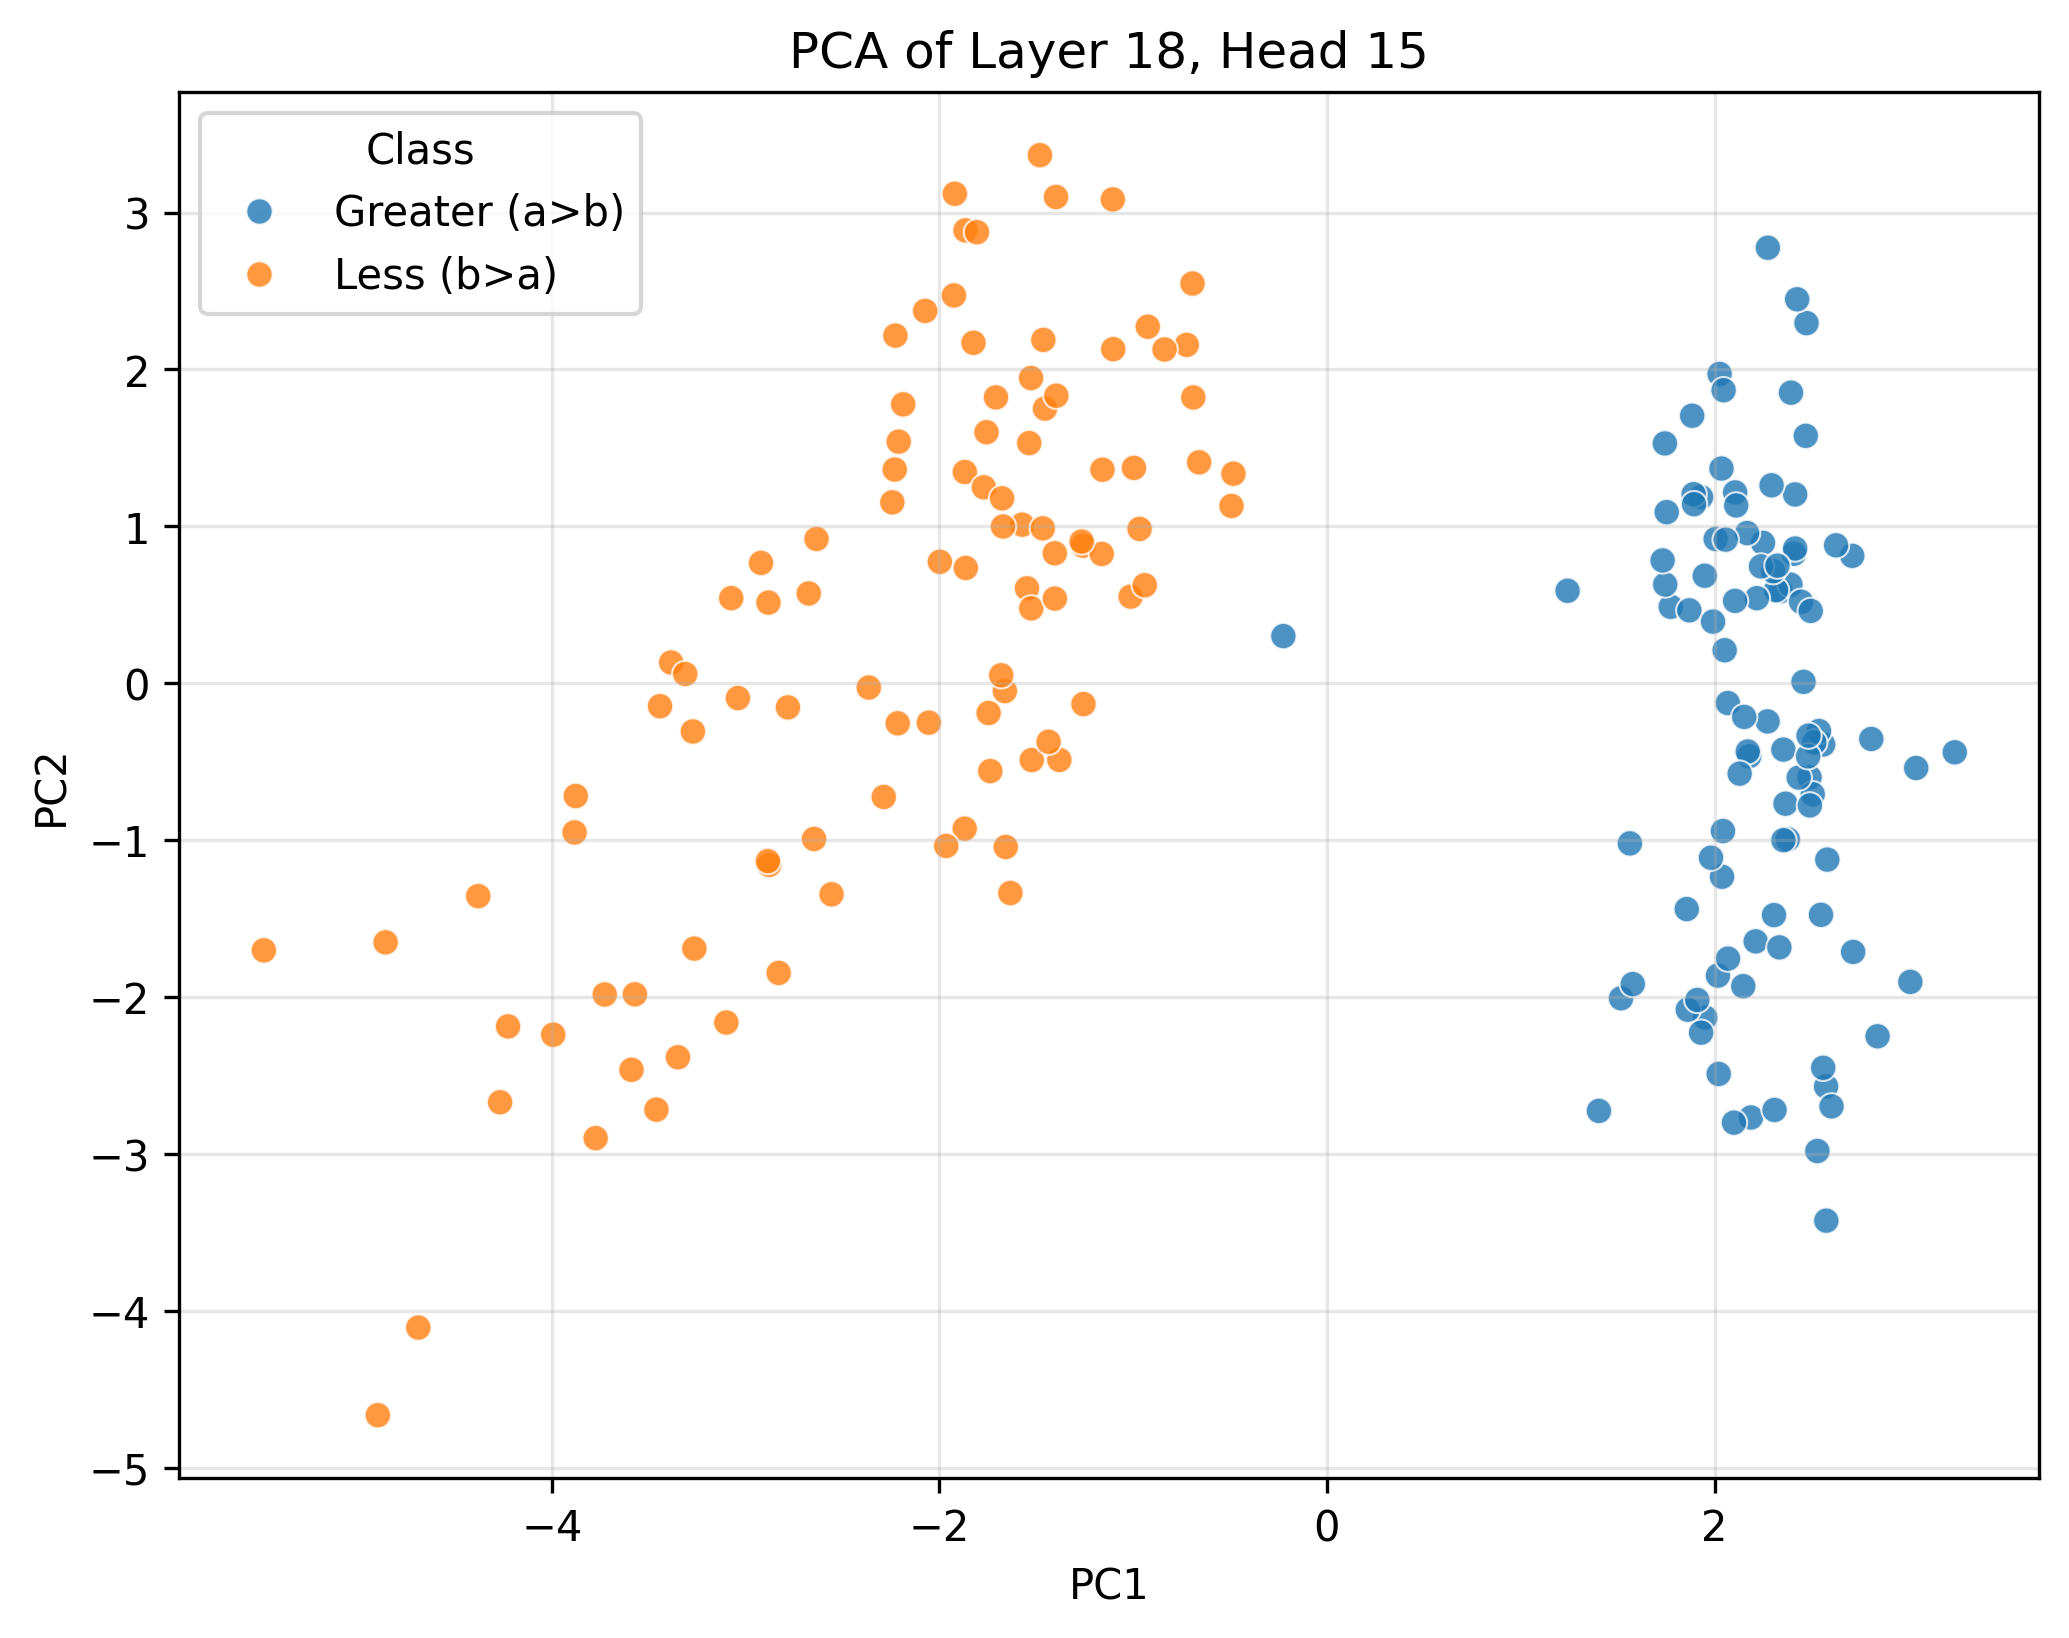

Data behind this chart, as committed beside it:
PC1, PC2, Class
1.744, 1.529, Greater (a>b)
2.49, -0.6004, Greater (a>b)
2.395, 1.852, Greater (a>b)
1.753, 1.09, Greater (a>b)
3.011, -1.904, Greater (a>b)
2.475, 2.295, Greater (a>b)
2.34, 0.5869, Greater (a>b)
2.711, 0.8118, Greater (a>b)
1.952, -2.131, Greater (a>b)
2.561, -0.3907, Greater (a>b)
2.507, -0.7078, Greater (a>b)
2.275, 2.776, Greater (a>b)
2.053, 0.2101, Greater (a>b)
1.885, 1.705, Greater (a>b)
2.179, -0.4653, Greater (a>b)
2.039, -1.234, Greater (a>b)
1.774, 0.487, Greater (a>b)
1.931, -2.228, Greater (a>b)
2.392, 0.6284, Greater (a>b)
2.416, 1.203, Greater (a>b)
2.106, 1.216, Greater (a>b)
1.857, -1.44, Greater (a>b)
2.026, 1.971, Greater (a>b)
2.471, 1.577, Greater (a>b)
2.318, 0.5931, Greater (a>b)
2.576, -2.571, Greater (a>b)
2.274, -0.2435, Greater (a>b)
2.188, -2.768, Greater (a>b)
2.018, -1.864, Greater (a>b)
2.219, 0.542, Greater (a>b)
1.746, 0.629, Greater (a>b)
2.047, 1.868, Greater (a>b)
2.582, -1.125, Greater (a>b)
2.212, -1.646, Greater (a>b)
2.006, 0.9194, Greater (a>b)
1.862, -2.081, Greater (a>b)
2.148, -1.931, Greater (a>b)
2.378, -0.9954, Greater (a>b)
2.715, -1.713, Greater (a>b)
2.809, -0.3556, Greater (a>b)
2.07, -1.756, Greater (a>b)
2.112, 1.133, Greater (a>b)
1.87, 0.4646, Greater (a>b)
1.93, 1.186, Greater (a>b)
2.25, 0.8946, Greater (a>b)
1.95, 0.6849, Greater (a>b)
2.044, -0.9425, Greater (a>b)
1.982, -1.113, Greater (a>b)
2.168, 0.9568, Greater (a>b)
2.31, -2.72, Greater (a>b)
2.531, -2.982, Greater (a>b)
1.404, -2.727, Greater (a>b)
2.303, 0.714, Greater (a>b)
1.992, 0.3926, Greater (a>b)
2.627, 0.8789, Greater (a>b)
2.036, 1.368, Greater (a>b)
2.172, -0.4352, Greater (a>b)
2.459, 0.008678, Greater (a>b)
2.058, 0.9148, Greater (a>b)
3.041, -0.5407, Greater (a>b)
... 140 more rows
